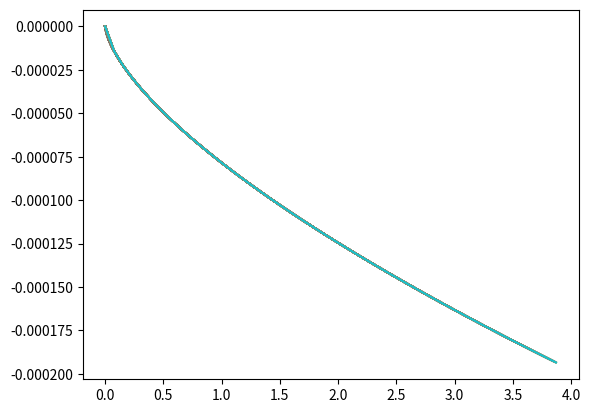

Generate this figure with matplotlib:
# Import libraries
import matplotlib.pyplot as plt
import numpy as np
import math as m


# Base Vector Figures
u = 19

A = 0                                               # Angle
G = 6.67430 * (10 ** -11)                           # universal gravitation constant
M = 5.972 * (10 ** 24)                              # mass of the Earth
R = 6.371 * (10 ** 6)                               # radius of the Earth
g = 9.819973426224687                               # Gravity as altitude increses

            
while A != 90:
    A = A + 1

    print('------------  Angle of ', A,'  ------------')

    
    # Vector Components
    Ux = u * m.cos(m.radians(A))
    Uy = u * m.sin(m.radians(A))

    print('Ux:              ', Ux)
    print('Uy:              ', Uy)
    print('Gravity:         ', g,'m/s^2')

    # Time of Flight
    t = Uy / (g / 2)

    print('Time of Flight:  ', t, 's')


    # Range
    r = Ux * t

    print('Range:           ', r, 'm')

        
    # Max Height
    T = t / 2
    H = np.cbrt((Uy * T) / (R ** 4)) - np.cbrt((2 * G * M * (T ** 2)) / (R ** 4))
    Y = H
    
    print('Max Height:      ', H, 'm')


    # Creating X and Y Vectors
    x = np.linspace(0, t)

    y = np.cbrt((Uy * x) / (R ** 4)) - np.cbrt((2 * G * M * (x ** 2)) / (R ** 4))


    # Creating the Plot
    plt.plot(x, y)


# File Saving
plt.savefig('test.png')


# Showing the Plot
plt.show()




#   ------------------------NOTES------------------------
#   ------------  Angle of  45   ------------
#   Ux:               13.435028842544403
#   Uy:               13.435028842544403
#   Gravity:          9.819973426224687 m/s^2
#   Time of Flight:   2.736265824643791 s
#   Range:            36.76181027495788 m
#   Max Height:       9.19045256873947 m
#
#   ------------  Angle of  45   ------------
#   Ux:               13.435028842544403
#   Uy:               13.435028842544403
#   Gravity:          9.819973426224687 m/s^2
#   Time of Flight:   2.736265824643791 s
#   Range:            36.76181027495788 m
#   Max Height:       9.19045256873947 m



